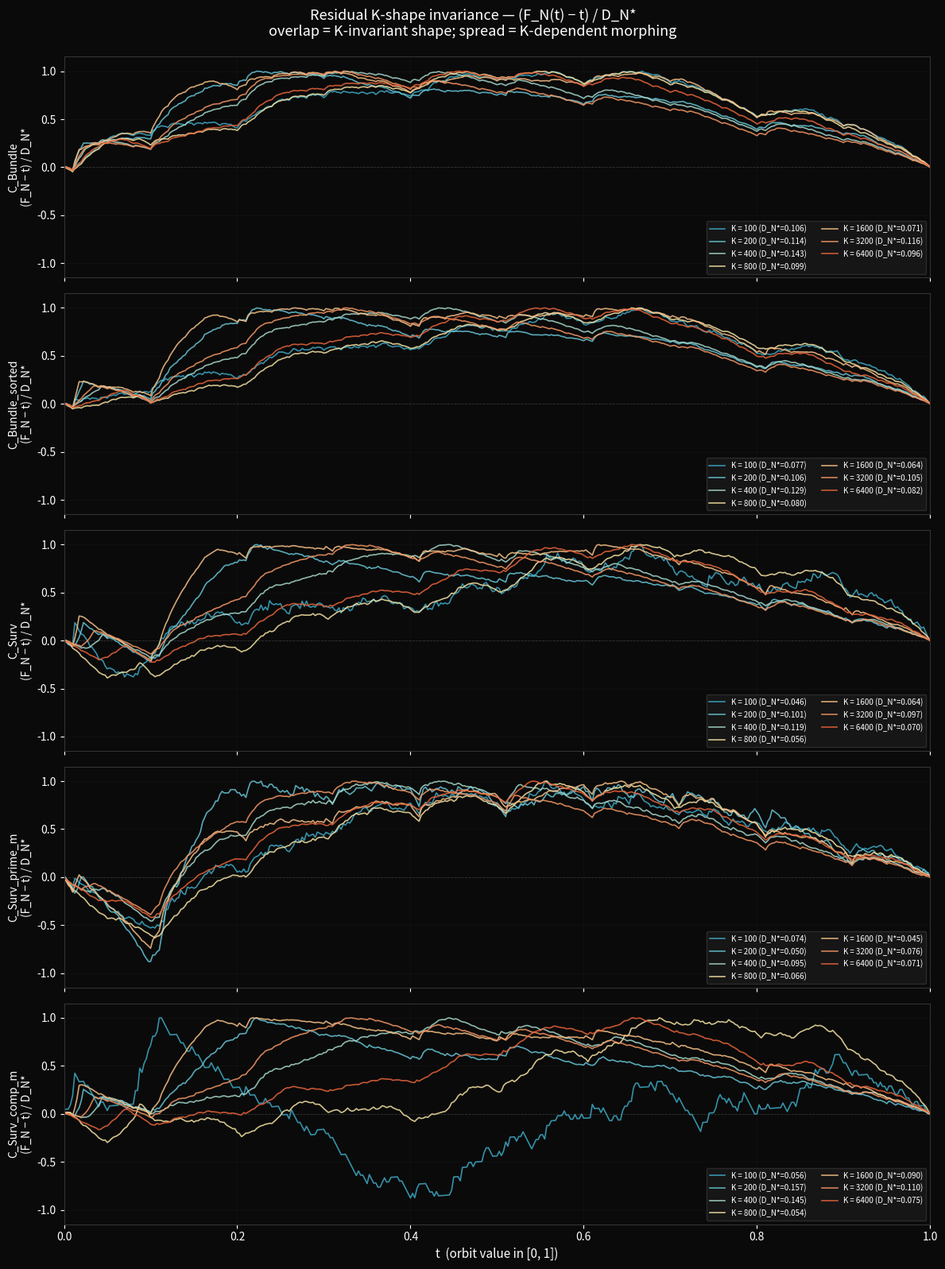

Reproduce this figure in Python.
"""
EXP-DSUBN-01: residual K-shape invariance.

Q: Is the t-shape of F_N(t) − t K-invariant for each construction,
   or does it morph with K?

For each of the five constructions, compute the empirical CDF
residual F_N(t) − t on a common t-grid at K ∈ {100, 200, 400,
800, 1600, 3200, 6400}. Normalize by peak |residual| (= D_N*) and
overlay the seven normalized curves per construction. K is encoded
by color (cool → small K, warm → large K).

If curves overlap: shape K-invariant. The orbit has a t-fingerprint;
only amplitude is K-dependent.
If curves spread: shape morphs with K. Each K-decade has its own
profile.

Comparison: C_Bundle_sorted (Erdős–Copeland-class, known b-normal)
serves as the control.
"""

import time
import numpy as np
import matplotlib.pyplot as plt
from matplotlib.colors import LinearSegmentedColormap
from sympy import isprime

W = 9
n_0 = 2
n_1 = n_0 + W - 1
PRECISION = 18
K_VALUES = [100, 200, 400, 800, 1600, 3200, 6400]
T_GRID = np.linspace(0.0, 1.0, 401)


def n_primes_vec(n, k):
    blocks = (k + n - 2) // (n - 1)
    m = np.arange(1, blocks * n + 1, dtype=np.int64)
    m_valid = m[m % n != 0]
    return (n * m_valid[:k]).astype(np.int64)


def build_orbits_for_K(k):
    parts = [(n, n_primes_vec(n, k)) for n in range(n_0, n_1 + 1)]
    all_atoms = np.concatenate([arr for _, arr in parts])
    stream_tag = np.concatenate([np.full_like(arr, n)
                                  for n, arr in parts])

    unique_vals, first_idx, counts = np.unique(
        all_atoms, return_index=True, return_counts=True)
    surv_mask = counts == 1
    S = unique_vals[surv_mask]
    sources_S = stream_tag[first_idx[surv_mask]]
    m_S = S // sources_S
    prime_m_arr = np.array([isprime(int(m)) for m in m_S])

    S_set = set(int(c) for c in S)
    S_prime_set = set(int(c) for c, pm in zip(S, prime_m_arr) if pm)
    S_comp_set = set(int(c) for c, pm in zip(S, prime_m_arr) if not pm)

    seen = set()
    unique_in_appearance = []
    for c in all_atoms:
        c_int = int(c)
        if c_int not in seen:
            seen.add(c_int)
            unique_in_appearance.append(c_int)

    surv_app = [c for c in unique_in_appearance if c in S_set]
    surv_pm_app = [c for c in unique_in_appearance
                    if c in S_prime_set]
    surv_cm_app = [c for c in unique_in_appearance
                    if c in S_comp_set]

    digits = {
        'C_Bundle': ''.join(str(int(c)) for c in all_atoms.tolist()),
        'C_Bundle_sorted': ''.join(str(int(c))
                                    for c in sorted(int(x)
                                                    for x in unique_vals)),
        'C_Surv': ''.join(str(int(c)) for c in surv_app),
        'C_Surv_prime_m': ''.join(str(int(c)) for c in surv_pm_app),
        'C_Surv_comp_m': ''.join(str(int(c)) for c in surv_cm_app),
    }
    orbits = {}
    for label, ds in digits.items():
        L = len(ds)
        ds_arr = np.frombuffer(ds.encode(),
                                dtype=np.uint8) - ord('0')
        weights = 10.0 ** (-(np.arange(PRECISION) + 1))
        pad = np.concatenate([ds_arr,
                              np.zeros(PRECISION, dtype=np.uint8)])
        orbit = np.zeros(L, dtype=np.float64)
        for j in range(PRECISION):
            orbit += pad[j:j + L] * weights[j]
        orbits[label] = orbit
    return orbits


def residual_on_grid(orbit, t_grid):
    sorted_v = np.sort(orbit)
    N = len(sorted_v)
    counts = np.searchsorted(sorted_v, t_grid, side='right')
    F_N = counts / N
    return F_N - t_grid


LABELS = ['C_Bundle', 'C_Bundle_sorted', 'C_Surv',
          'C_Surv_prime_m', 'C_Surv_comp_m']

# residuals[label][K_idx] = residual array on T_GRID
residuals = {label: np.zeros((len(K_VALUES), len(T_GRID)))
              for label in LABELS}
peaks = {label: np.zeros(len(K_VALUES)) for label in LABELS}

t0 = time.time()
for i, K in enumerate(K_VALUES):
    orbits = build_orbits_for_K(K)
    for label in LABELS:
        res = residual_on_grid(orbits[label], T_GRID)
        residuals[label][i, :] = res
        peaks[label][i] = float(np.abs(res).max())
    print(f"K = {K} done (t = {time.time() - t0:.1f}s)")

print()
print("Peak |F_N(t) − t| = D_N* per (construction, K):")
print(f"{'construction':<20} " + "  ".join(f"K={K:>5}" for K in K_VALUES))
for label in LABELS:
    line = f"{label:<20} "
    for p in peaks[label]:
        line += f"  {p:>6.4f}"
    print(line)
print()

# Pairwise correlation of normalized residuals across K, per construction.
print("Mean pairwise Pearson correlation of normalized residuals:")
print("  (1.00 = K-invariant shape; lower = shape morphs with K)")
print(f"{'construction':<20}  mean ρ    min ρ   K_pair_argmin")
for label in LABELS:
    norm_res = residuals[label] / peaks[label][:, None]
    K_n = norm_res.shape[0]
    rhos = []
    pair_indices = []
    for i in range(K_n):
        for j in range(i + 1, K_n):
            r1 = norm_res[i, :]
            r2 = norm_res[j, :]
            rho = float(np.corrcoef(r1, r2)[0, 1])
            rhos.append(rho)
            pair_indices.append((K_VALUES[i], K_VALUES[j]))
    rhos = np.array(rhos)
    idx_min = int(np.argmin(rhos))
    print(f"{label:<20}  {rhos.mean():>+.4f}  {rhos.min():>+.4f}  "
          f"K = ({pair_indices[idx_min][0]}, {pair_indices[idx_min][1]})")
print()

# --- Plot: one panel per construction, normalized residuals overlaid ---
cmap = LinearSegmentedColormap.from_list('Kgrad', [
    '#3da9c4',  # cool: small K
    '#7dd3e0',
    '#f5e2a3',
    '#f9b27a',
    '#e8643a',  # warm: large K
])

fig, axes = plt.subplots(5, 1, figsize=(12, 16), sharex=True)
fig.patch.set_facecolor('#0a0a0a')

for ax, label in zip(axes, LABELS):
    ax.set_facecolor('#0a0a0a')
    ax.axhline(0, color='#444', linewidth=0.6, linestyle='--',
               alpha=0.7)
    norm_res = residuals[label] / peaks[label][:, None]
    for i, K in enumerate(K_VALUES):
        color = cmap(i / (len(K_VALUES) - 1))
        ax.plot(T_GRID, norm_res[i, :], color=color, linewidth=1.2,
                alpha=0.85,
                label=f'K = {K} (D_N*={peaks[label][i]:.3f})')
    ax.set_ylabel(f'{label}\n(F_N − t) / D_N*', color='white',
                  fontsize=10)
    ax.set_xlim(0, 1)
    ax.set_ylim(-1.15, 1.15)
    ax.tick_params(colors='white', which='both')
    for spine in ax.spines.values():
        spine.set_color('#333')
    ax.legend(loc='lower right', facecolor='#1a1a1a',
              edgecolor='#333', labelcolor='white', fontsize=7,
              ncol=2)
    ax.grid(alpha=0.10, color='#444')

axes[-1].set_xlabel('t  (orbit value in [0, 1])',
                     color='white', fontsize=11)
fig.suptitle(
    'Residual K-shape invariance — (F_N(t) − t) / D_N*\n'
    'overlap = K-invariant shape; spread = K-dependent morphing',
    color='white', fontsize=13, y=0.995)

plt.tight_layout()
plt.savefig('residual_kshape.png', dpi=170,
            facecolor='#0a0a0a', bbox_inches='tight')
print("-> residual_kshape.png")
